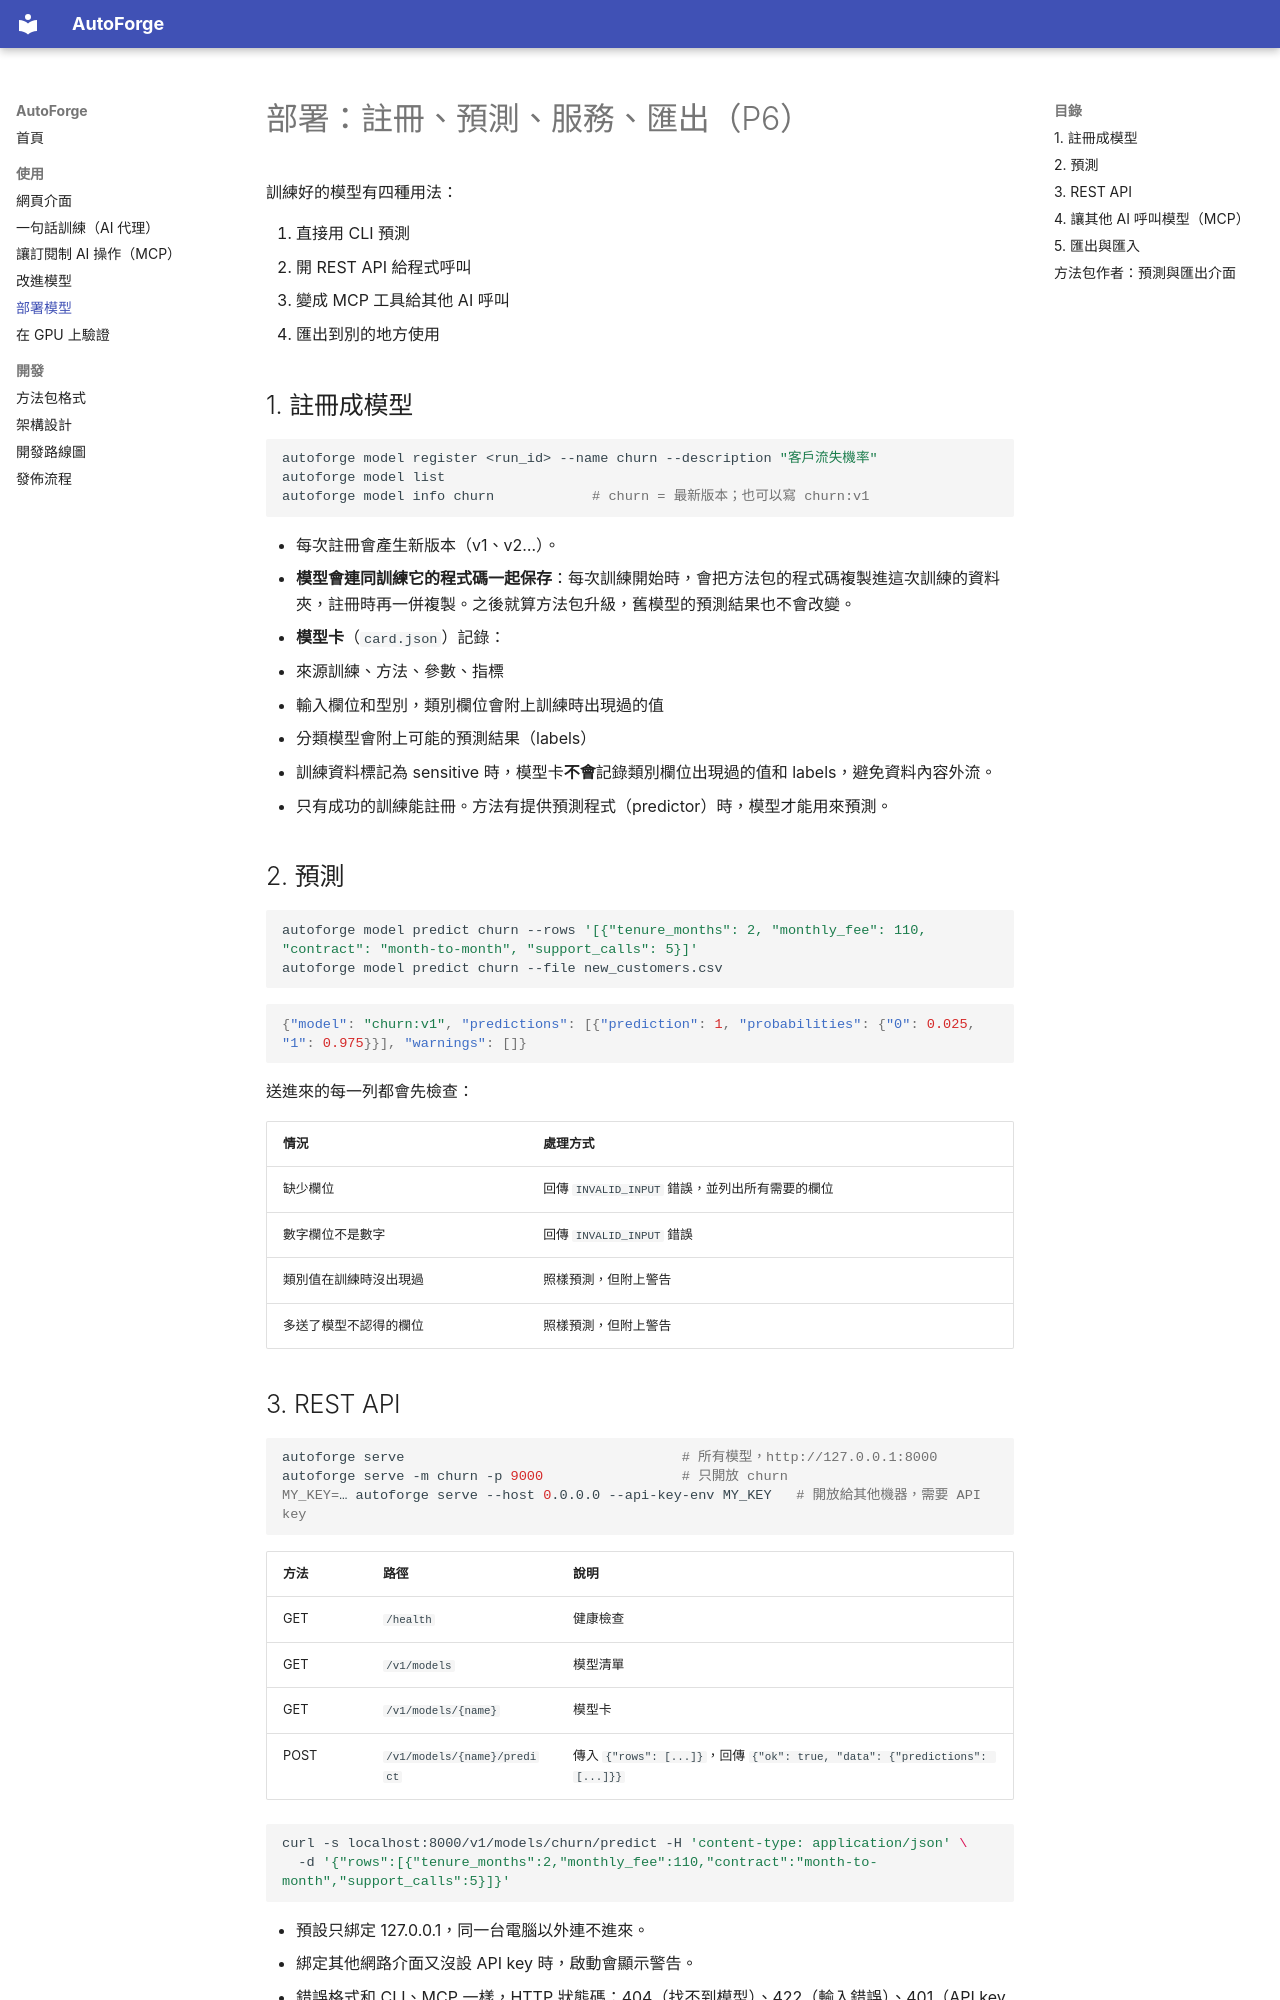

repository: Honguan/autoforge · page: DEPLOY/index.html · generator: mkdocs

# 部署：註冊、預測、服務、匯出（P6）

訓練好的模型有四種用法：

1. 直接用 CLI 預測
2. 開 REST API 給程式呼叫
3. 變成 MCP 工具給其他 AI 呼叫
4. 匯出到別的地方使用

## 1. 註冊成模型

```bash
autoforge model register <run_id> --name churn --description "客戶流失機率"
autoforge model list
autoforge model info churn            # churn = 最新版本；也可以寫 churn:v1
```

- 每次註冊會產生新版本（v1、v2…）。
- **模型會連同訓練它的程式碼一起保存**：每次訓練開始時，會把方法包的程式碼複製進這次訓練的資料夾，註冊時再一併複製。之後就算方法包升級，舊模型的預測結果也不會改變。
- **模型卡**（`card.json`）記錄：
  - 來源訓練、方法、參數、指標
  - 輸入欄位和型別，類別欄位會附上訓練時出現過的值
  - 分類模型會附上可能的預測結果（labels）
- 訓練資料標記為 sensitive 時，模型卡**不會**記錄類別欄位出現過的值和 labels，避免資料內容外流。
- 只有成功的訓練能註冊。方法有提供預測程式（predictor）時，模型才能用來預測。

## 2. 預測

```bash
autoforge model predict churn --rows '[{"tenure_months": 2, "monthly_fee": 110, "contract": "month-to-month", "support_calls": 5}]'
autoforge model predict churn --file new_customers.csv
```

```json
{"model": "churn:v1", "predictions": [{"prediction": 1, "probabilities": {"0": 0.025, "1": 0.975}}], "warnings": []}
```

送進來的每一列都會先檢查：

| 情況 | 處理方式 |
|---|---|
| 缺少欄位 | 回傳 `INVALID_INPUT` 錯誤，並列出所有需要的欄位 |
| 數字欄位不是數字 | 回傳 `INVALID_INPUT` 錯誤 |
| 類別值在訓練時沒出現過 | 照樣預測，但附上警告 |
| 多送了模型不認得的欄位 | 照樣預測，但附上警告 |

## 3. REST API

```bash
autoforge serve                                  # 所有模型，http://127.0.0.1:8000
autoforge serve -m churn -p 9000                 # 只開放 churn
MY_KEY=… autoforge serve --host 0.0.0.0 --api-key-env MY_KEY   # 開放給其他機器，需要 API key
```

| 方法 | 路徑 | 說明 |
|---|---|---|
| GET | `/health` | 健康檢查 |
| GET | `/v1/models` | 模型清單 |
| GET | `/v1/models/{name}` | 模型卡 |
| POST | `/v1/models/{name}/predict` | 傳入 `{"rows": [...]}`，回傳 `{"ok": true, "data": {"predictions": [...]}}` |

```bash
curl -s localhost:8000/v1/models/churn/predict -H 'content-type: application/json' \
  -d '{"rows":[{"tenure_months":2,"monthly_fee":110,"contract":"month-to-month","support_calls":5}]}'
```

- 預設只綁定 127.0.0.1，同一台電腦以外連不進來。
- 綁定其他網路介面又沒設 API key 時，啟動會顯示警告。
- 錯誤格式和 CLI、MCP 一樣，HTTP 狀態碼：404（找不到模型）、422（輸入錯誤）、401（API key 錯誤）。
